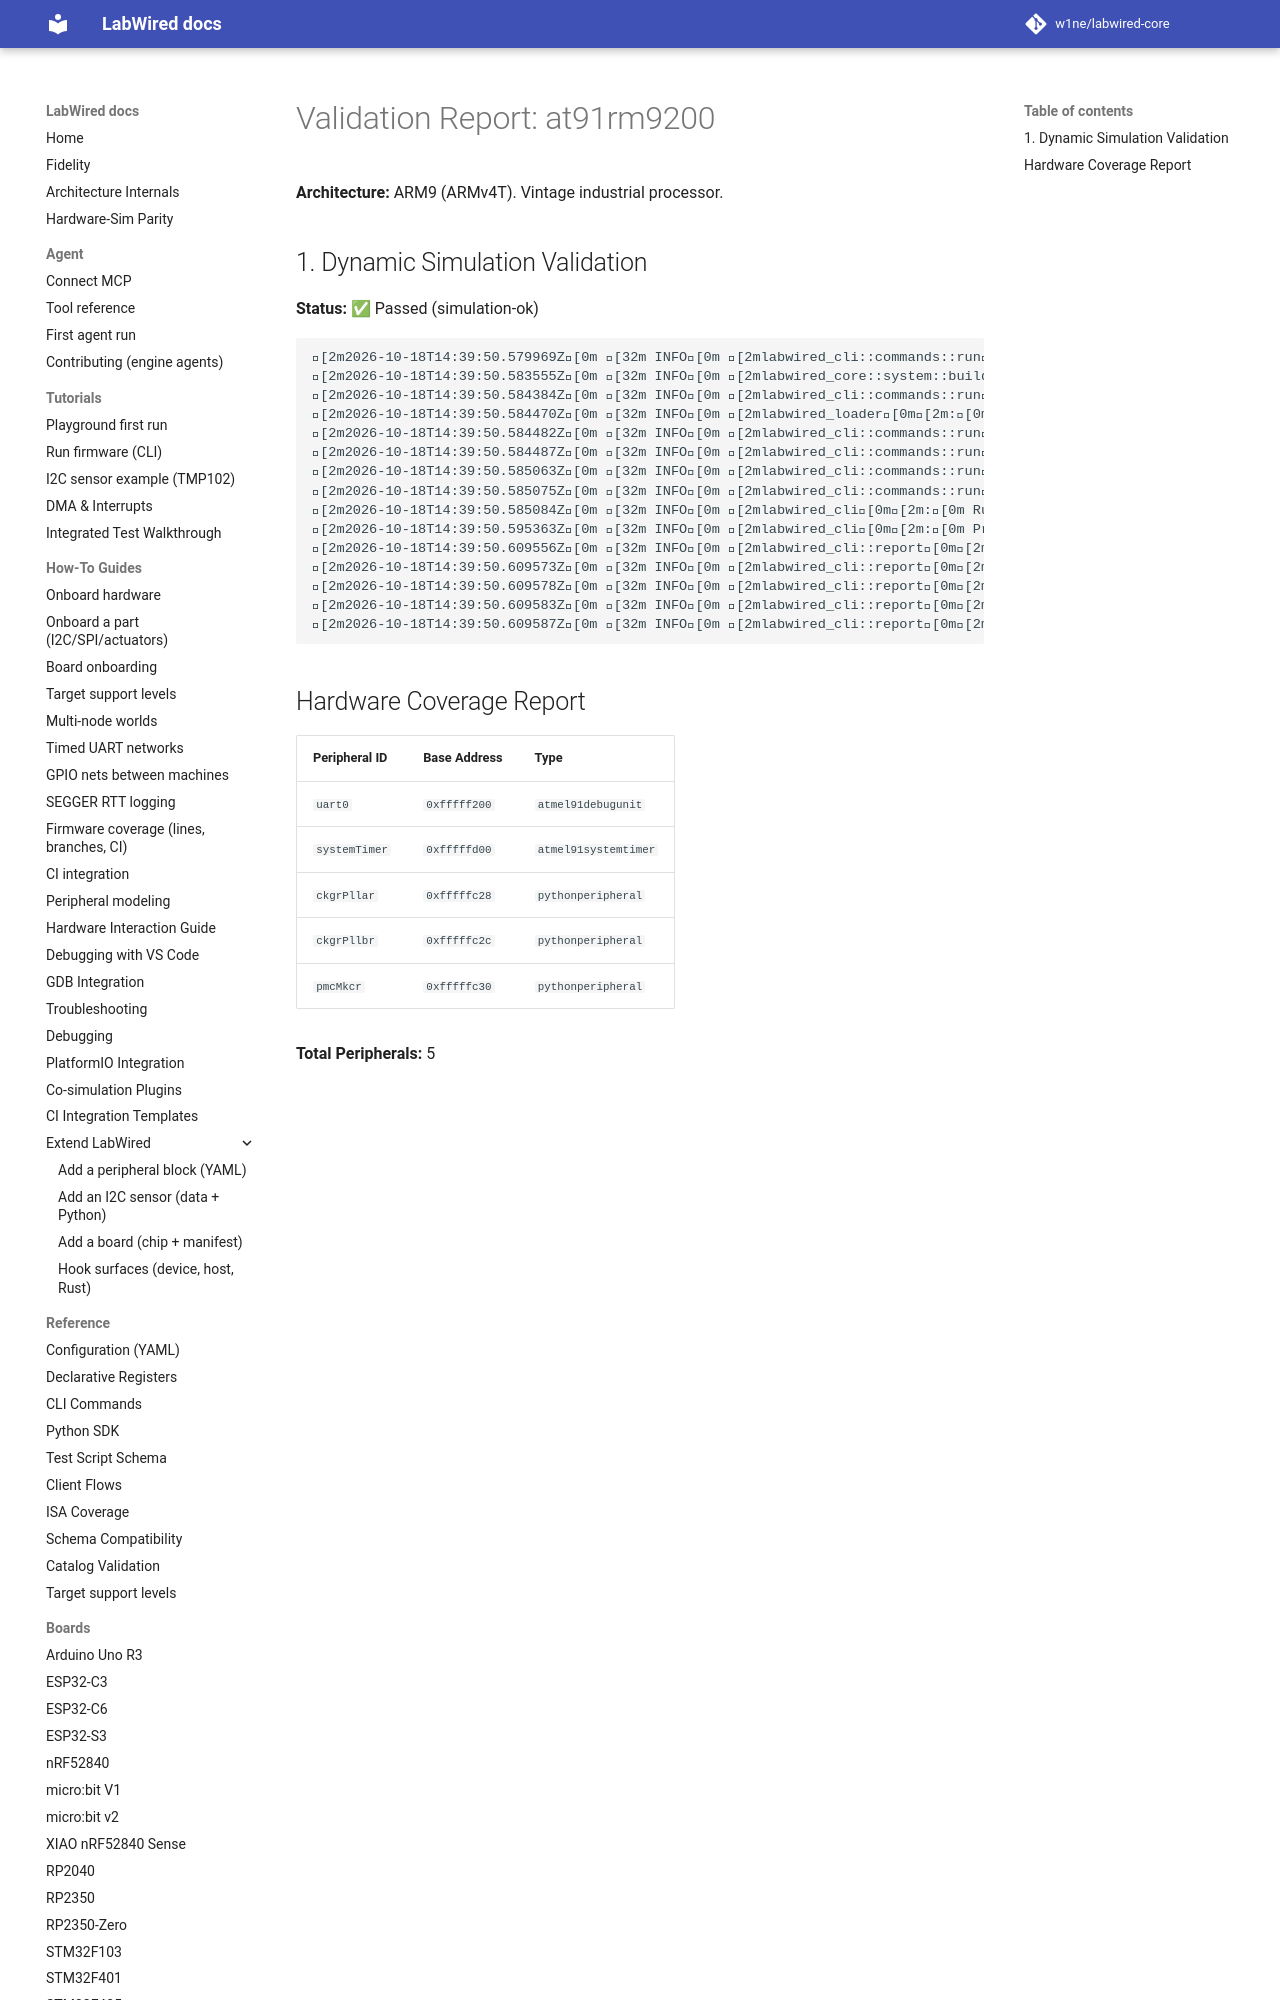

repository: MbedLabs/labwired-core · page: boards/at91rm9200/index.html · generator: mkdocs

# Validation Report: at91rm9200

**Architecture:** ARM9 (ARMv4T). Vintage industrial processor.

## 1. Dynamic Simulation Validation
**Status:** ✅ Passed (simulation-ok)

```text
[2m2026-10-18T14:39:50.579969Z[0m [32m INFO[0m [2mlabwired_cli::commands::run[0m[2m:[0m Starting LabWired Simulator
[2m2026-10-18T14:39:50.583555Z[0m [32m INFO[0m [2mlabwired_core::system::builder[0m[2m:[0m Loading chip descriptor: ../../chips/onboarding/at91rm9200.yaml
[2m2026-10-18T14:39:50.584384Z[0m [32m INFO[0m [2mlabwired_cli::commands::run[0m[2m:[0m Loading firmware: "/home/andrii/Projects/labwired-renode/core/tests/fixtures/uart-ok-thumbv7m.elf"
[2m2026-10-18T14:39:50.584470Z[0m [32m INFO[0m [2mlabwired_loader[0m[2m:[0m ELF Entry Point: 0x401
[2m2026-10-18T14:39:50.584482Z[0m [32m INFO[0m [2mlabwired_cli::commands::run[0m[2m:[0m Firmware Loaded Successfully!
[2m2026-10-18T14:39:50.584487Z[0m [32m INFO[0m [2mlabwired_cli::commands::run[0m[2m:[0m Entry Point: 0x401
[2m2026-10-18T14:39:50.585063Z[0m [32m INFO[0m [2mlabwired_cli::commands::run[0
